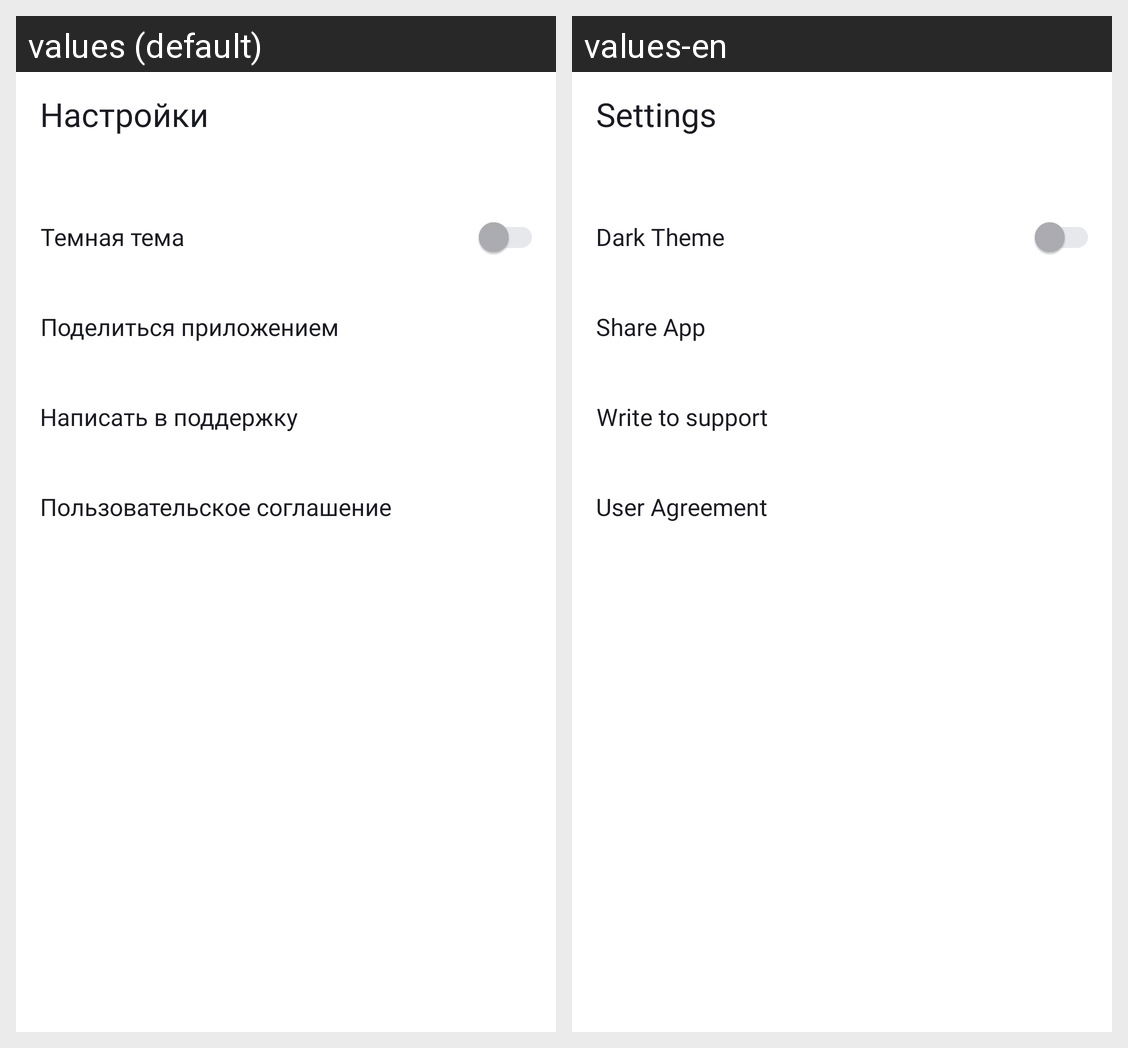

For this localized Android screen grid, give each drawn string resource with its value in every locale shown.
Android screen res/layout/fragment_settings.xml rendered under 2 locales, left to right: values (default), values-en. Device: Nexus 5 (rendered at 1080×1920; each locale shown at half size, 540×960, under a caption strip naming it); theme Theme.PlaylistMaker.
Strings drawn on this screen, with the default value and each locale's value (text and hints the layout hard-codes, and strings that could not be matched under every locale, appear in the picture but are not listed):

settings
  values: Настройки
  values-en: Settings

dark_theme
  values: Темная тема
  values-en: Dark Theme

share_app
  values: Поделиться приложением
  values-en: Share App

write_to_support
  values: Написать в поддержку
  values-en: Write to support

user_agreement
  values: Пользовательское соглашение
  values-en: User Agreement
